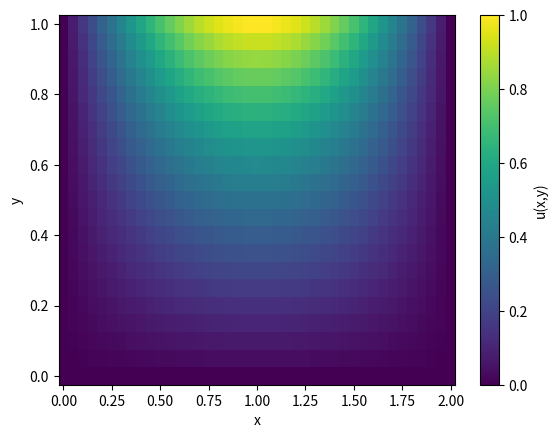

The matplotlib source for this figure:
# -*- coding: utf-8 -*-
"""
Created on Thu Dec 21 10:57:52 2017

[redacted]
"""

# finite difference solver (Jacobi iteration) for the 2D Laplace equation
#   u_xx + u_yy = 0  0<x<Lx, 0<y<Ly
# with Dirichlet boundary conditions
#   u = fB(x) 0<=x<=Lx, y=0
#   u = fT(x) 0<=x<=Lx, y=Ly
#   u = fL(y) x=0, 0<=y<=Ly
#   u = fR(y) x=Lx, 0<=y<=Ly


import numpy as np
#import pylab as pl
from math import pi
import matplotlib.pyplot as plt


###############################################################################

# set Dirichlet boundary conditions
def fB(x):
    # y=0 boundary condition
    u = np.zeros(x.size)
    return u

def fT(x):
    # y=Ly boundary condition
    u = np.sin(pi*x/Lx)
    return u

def fL(y):
    # x=0 boundary condition
    u = np.zeros(y.size)
    return u

def fR(y):
    # x=Lx boundary condition
    u = np.zeros(y.size)
    return u

def u_exact(x,y):
    # the exact solution
    y = np.sin(pi*x/Lx)*np.sinh(pi*y/Lx)/np.sinh(pi*Ly/Lx)
    return y

###############################################################################
    
def Elliptic_Solver(maxerr, maxcount, mx, my, Lx, Ly, w , diags, plot):
    """
    A solver that relies on Gauss Seidel and Successive Over Relaxation to solve 
    Hyperbolic PDE's in 2D
    
    inputs:         maxerr - the maximum error between approximations
                    maxcount - the maximum number of iterations before the scheme gives up
                    mx - number of x gridpoints
                    my - number of y gridpoints
                    Lx - the x dimension of the spatial domain
                    Ly - the y dimension of the spatial domain
                    w - the coefficient for SOR (1 < w < 2). if 1 then simply Gauss Seidel

    outputs:        u_new - solution at the final approximation
                    err - the error between the last approximation and the one before
                    count - the number of iterations to arrive at the solution
                    u_true - the actual solution
    """
    # initialise the iteration
    err = maxerr+1
    count = 1
    
    # set up the numerical environment variables
    x = np.linspace(0, Lx, mx+1)     # mesh points in x
    y = np.linspace(0, Ly, my+1)     # mesh points in y
    deltax = x[1] - x[0]             # gridspacing in x
    deltay = y[1] - y[0]             # gridspacing in y
    lambdasqr = (deltax/deltay)**2       # mesh number
    
    # set up the solution variables
    u_old = np.zeros((x.size,y.size))   # u at current time step
    u_new = np.zeros((x.size,y.size))   # u at next time step
    R = np.ones((x.size,y.size))  
    
    
    # true solution values on the grid
    
    u_true = np.zeros((x.size,y.size))  # exact solution
    for i in range(0,mx+1):
        for j in range(0,my+1):
            u_true[i,j] = u_exact(x[i],y[j])
    
    # intialise the boundary conditions, for both timesteps
    u_old[1:-1,0] = fB(x[1:-1])
    u_old[1:-1,-1] = fT(x[1:-1])
    u_old[0,1:-1] = fL(y[1:-1])
    u_old[-1,1:-1] = fR(y[1:-1])
    u_new[:]=u_old[:]
    
    # solve the PDE
    while err>maxerr and count<maxcount:
        for j in range(1,my):
            for i in range(1,mx):
                
            
                #Define the residual
                R[i, j] = ( u_new[i-1,j] + u_old[i+1,j] - 2*(1 + lambdasqr )*u_old[i,j] + \
                              lambdasqr*(u_old[i,j+1]+u_new[i,j-1]) )/(2*(1+lambdasqr))            
            
                # Update the approximation for every gridpoint
                u_new[i,j] = u_old[i,j]  + w * R[i,j]
        
                
                #print(R[i, j])
        #print(R)
        err = np.max(np.abs(u_new-u_old))
        u_old[:] = u_new[:]
        count=count+1
        
        
    if diags == True:
        # calculate the error, compared to the true solution    
        err_true = np.max(np.abs(u_new[1:-1,1:-1]-u_true[1:-1,1:-1]))
        # diagnostic output
        print('Final iteration error =',err)
        print('Iterations =',count)
        print('Max diff from true solution =',err_true)
        
    if plot == True:
        # and plot the resulting solution

        xx = np.append(x,x[-1]+deltax)-0.5*deltax  # cell corners needed for pcolormesh
        yy = np.append(y,y[-1]+deltay)-0.5*deltay
        plt.pcolormesh(xx,yy,u_new.T)
        cb = plt.colorbar()
        cb.set_label('u(x,y)')
        plt.xlabel('x'); plt.ylabel('y')
        plt.show()
            
            
    return u_new

###############################################################################
###############################################################################
    
# set dimensions of spatial domain
Lx=2.0 
Ly=1.0

# set numerical parameters
mx = 40              # number of gridpoints in x
my = 20              # number of gridpoints in y
maxerr = 1e-4        # target error
maxcount = 1000      # maximum number of iteration steps
w = 1.85


#u_new = Elliptic_Solver(maxerr, maxcount, mx, my, Lx, Ly, w, True, True )

if __name__ == '__main__':   
    u_new = Elliptic_Solver(maxerr, maxcount, mx, my, Lx, Ly, w, True, True )
    